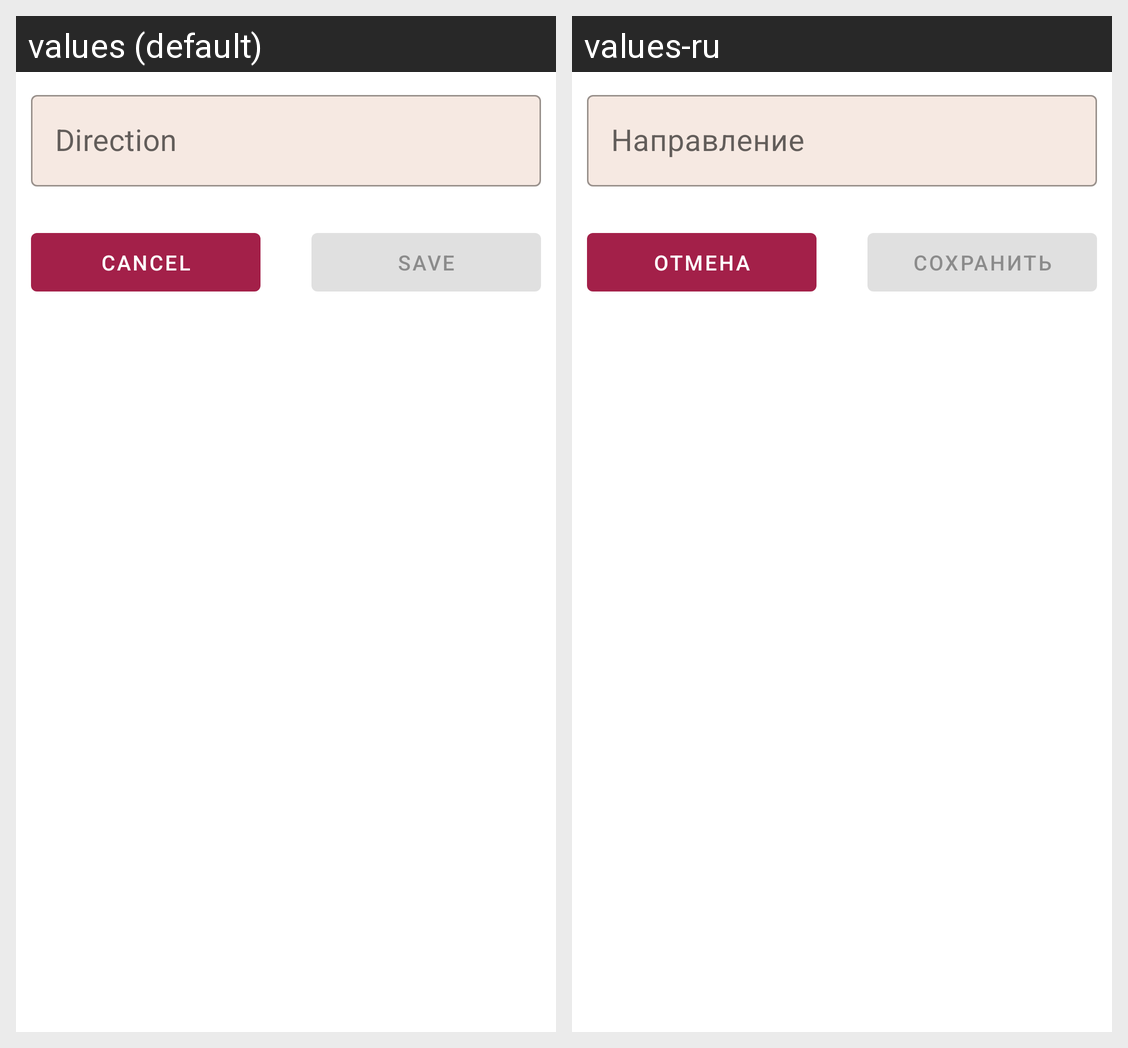

Translations of the strings shown on this Android screen, per locale in the grid:
Android screen res/layout/fragment_train_edit.xml rendered under 2 locales, left to right: values (default), values-ru. Device: Nexus 5 (rendered at 1080×1920; each locale shown at half size, 540×960, under a caption strip naming it); theme Theme.WorkSchedule.
Strings drawn on this screen, with the default value and each locale's value (text and hints the layout hard-codes, and strings that could not be matched under every locale, appear in the picture but are not listed):

edit_train_direction
  values: Direction
  values-ru: Направление

save_button
  values: SAVE
  values-ru: СОХРАНИТЬ

cancel_button
  values: CANCEL
  values-ru: ОТМЕНА
